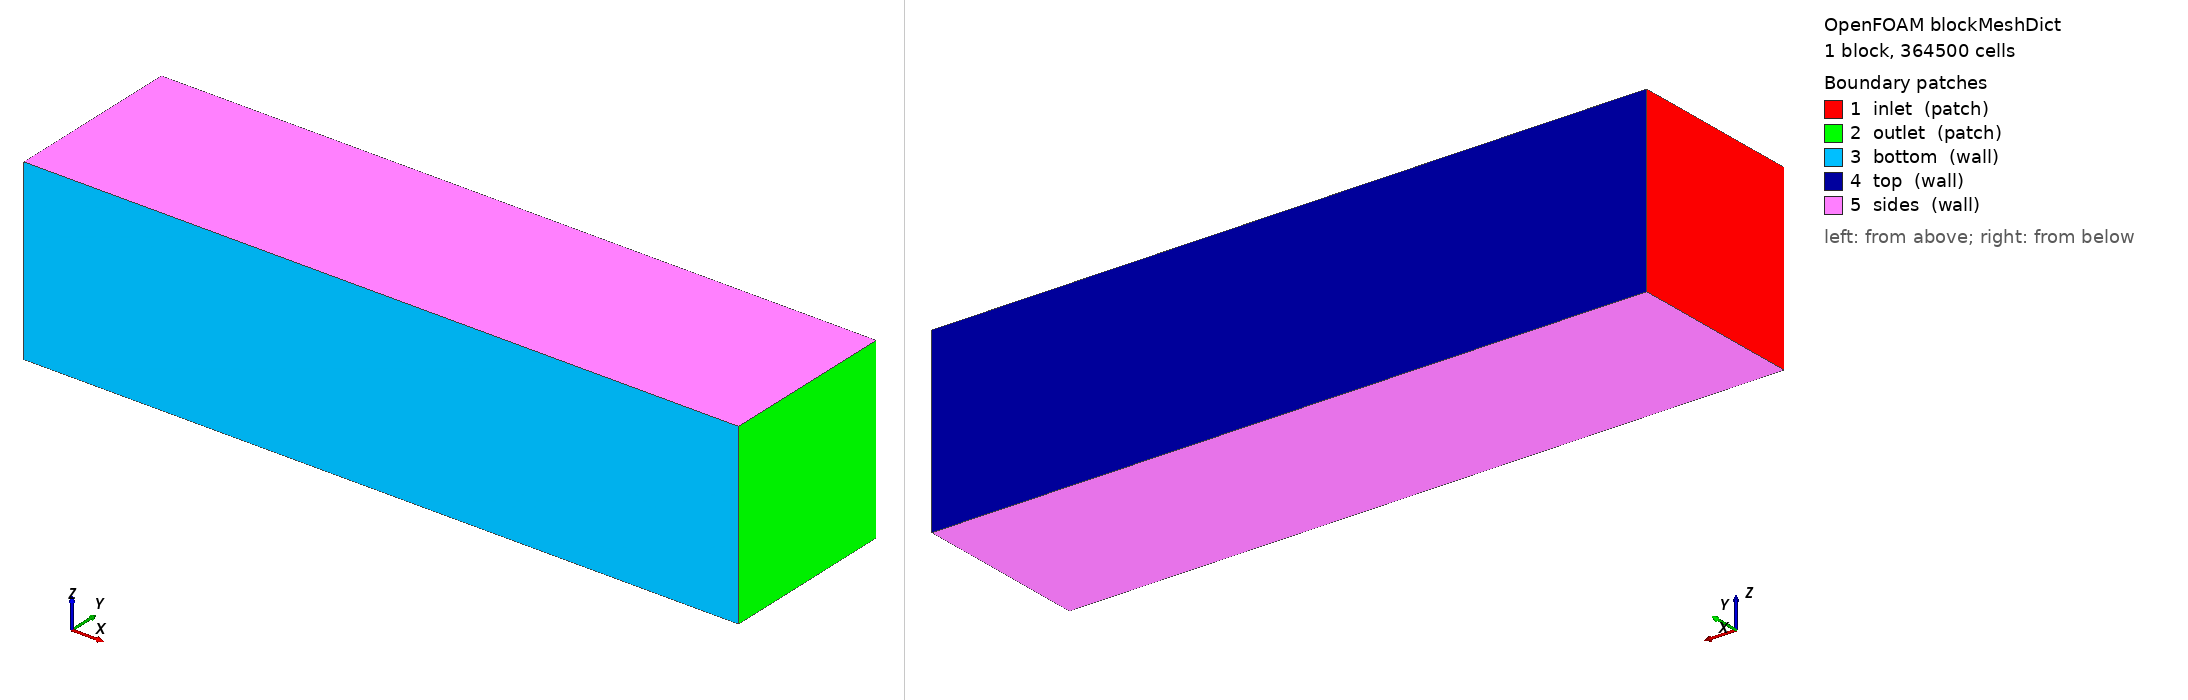

OpenFOAM case: the mesh blockMesh builds from blockMeshDict, 1 block(s), 364500 cells. Boundary patches (legend numbers): 1 inlet (patch), 2 outlet (patch), 3 bottom (wall), 4 top (wall), 5 sides (wall). Left view from above one corner, right view from below the opposite corner. Boundary conditions: 2 field file(s) under 0/; 5 of 5 drawn patches have an entry in a shipped field file.

=== system/blockMeshDict ===
FoamFile { version 2.0; format ascii; class dictionary; object blockMeshDict; }
scale 1;
vertices
(
    (0 0 0) (4 0 0) (4 1 0) (0 1 0)
    (0 0 1) (4 0 1) (4 1 1) (0 1 1)
);
blocks
(
    hex (0 1 2 3 4 5 6 7) (180 45 45) simpleGrading (1 1 1)
);
edges ();
boundary
(
    inlet  { type patch; faces ((0 4 7 3)); }
    outlet { type patch; faces ((1 2 6 5)); }
    bottom { type wall;  faces ((0 1 5 4)); }
    top    { type wall;  faces ((3 7 6 2)); }
    sides  { type wall;  faces ((0 3 2 1) (4 5 6 7)); }
);
mergePatchPairs ();


=== 0/U ===
/*--------------------------------*- C++ -*----------------------------------*\
| =========                 |                                                 |
| \\      /  F ield         | OpenFOAM: The Open Source CFD Toolbox           |
|  \\    /   O peration     | Version:  2412                                  |
|   \\  /    A nd           | Website:  www.openfoam.com                      |
|    \\/     M anipulation  |                                                 |
\*---------------------------------------------------------------------------*/
FoamFile
{
    version     2.0;
    format      ascii;
    arch        "LSB;label=32;scalar=64";
    class       volVectorField;
    location    "0";
    object      U;
}
// * * * * * * * * * * * * * * * * * * * * * * * * * * * * * * * * * * * * * //

dimensions      [0 1 -1 0 0 0 0];

internalField   uniform (0 0 0);

boundaryField
{
    inlet
    {
        type            codedFixedValue;
        value           uniform (1 0 0);
        name            parabolicInlet;
        code            #{
            const vectorField& Cf = patch().Cf();
            vectorField& fld = *this;
            forAll(Cf, i)
            {
                const scalar y = Cf[i].y();
                fld[i] = vector(1.5*(1.0 - sqr(2.0*y - 1.0)), 0, 0);
            }
        #};
    }
    outlet
    {
        type            zeroGradient;
    }
    bottom
    {
        type            noSlip;
    }
    top
    {
        type            noSlip;
    }
    sides
    {
        type            noSlip;
    }
    fins
    {
        type            noSlip;
    }
}


// ************************************************************************* //


=== 0/p ===
/*--------------------------------*- C++ -*----------------------------------*\
| =========                 |                                                 |
| \\      /  F ield         | OpenFOAM: The Open Source CFD Toolbox           |
|  \\    /   O peration     | Version:  2412                                  |
|   \\  /    A nd           | Website:  www.openfoam.com                      |
|    \\/     M anipulation  |                                                 |
\*---------------------------------------------------------------------------*/
FoamFile
{
    version     2.0;
    format      ascii;
    arch        "LSB;label=32;scalar=64";
    class       volScalarField;
    location    "0";
    object      p;
}
// * * * * * * * * * * * * * * * * * * * * * * * * * * * * * * * * * * * * * //

dimensions      [0 2 -2 0 0 0 0];

internalField   uniform 0;

boundaryField
{
    inlet
    {
        type            zeroGradient;
    }
    outlet
    {
        type            fixedValue;
        value           uniform 0;
    }
    bottom
    {
        type            zeroGradient;
    }
    top
    {
        type            zeroGradient;
    }
    sides
    {
        type            zeroGradient;
    }
    fins
    {
        type            zeroGradient;
    }
}


// ************************************************************************* //
